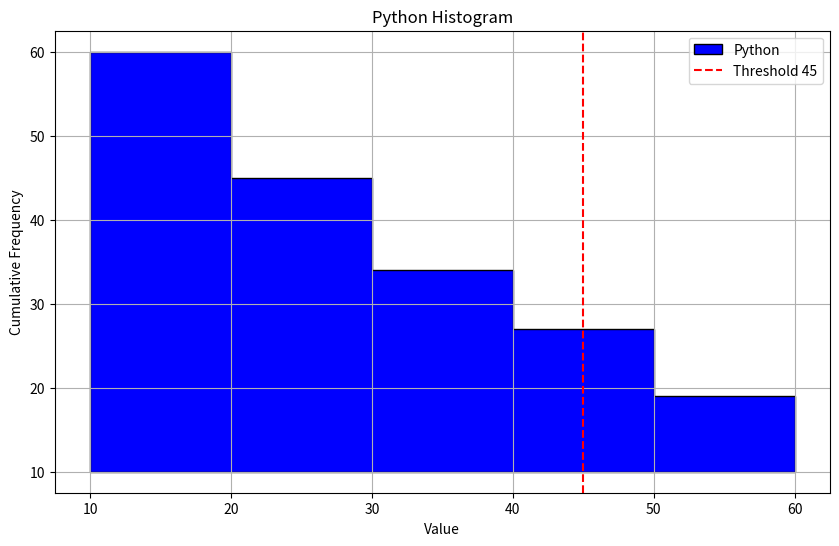

This chart was generated by the following Python code:
import matplotlib.pyplot as plt
import numpy as np

# Provided number list
number = [25, 18, 14, 41, 10, 20, 53, 27, 34, 37, 33, 46, 59, 12, 15, 54, 23, 27, 45, 49, 37, 
          14, 40, 51, 55, 20, 35, 54, 14, 27, 24, 32, 21, 15, 14, 55, 49, 11, 46, 16, 42, 58, 
          38, 29, 53, 10, 11, 23, 16, 16]

# Bin edges
bins = [10, 20, 30, 40, 50, 60]

# Plotting the histogram
plt.figure(figsize=(10, 6))  # Set the figure size
plt.hist(number, color="blue", bins=bins, edgecolor="black", bottom=10, cumulative=-1, histtype="stepfilled", label="Python")
plt.axvline(45, color="red", linestyle="--", label="Threshold 45")  # Adding a vertical line with a label
plt.title("Python Histogram")
plt.xlabel("Value")
plt.ylabel("Cumulative Frequency")
plt.legend()  # Add legend to the plot
plt.grid(True)  # Add grid for better readability
plt.show()  # Display the plot
